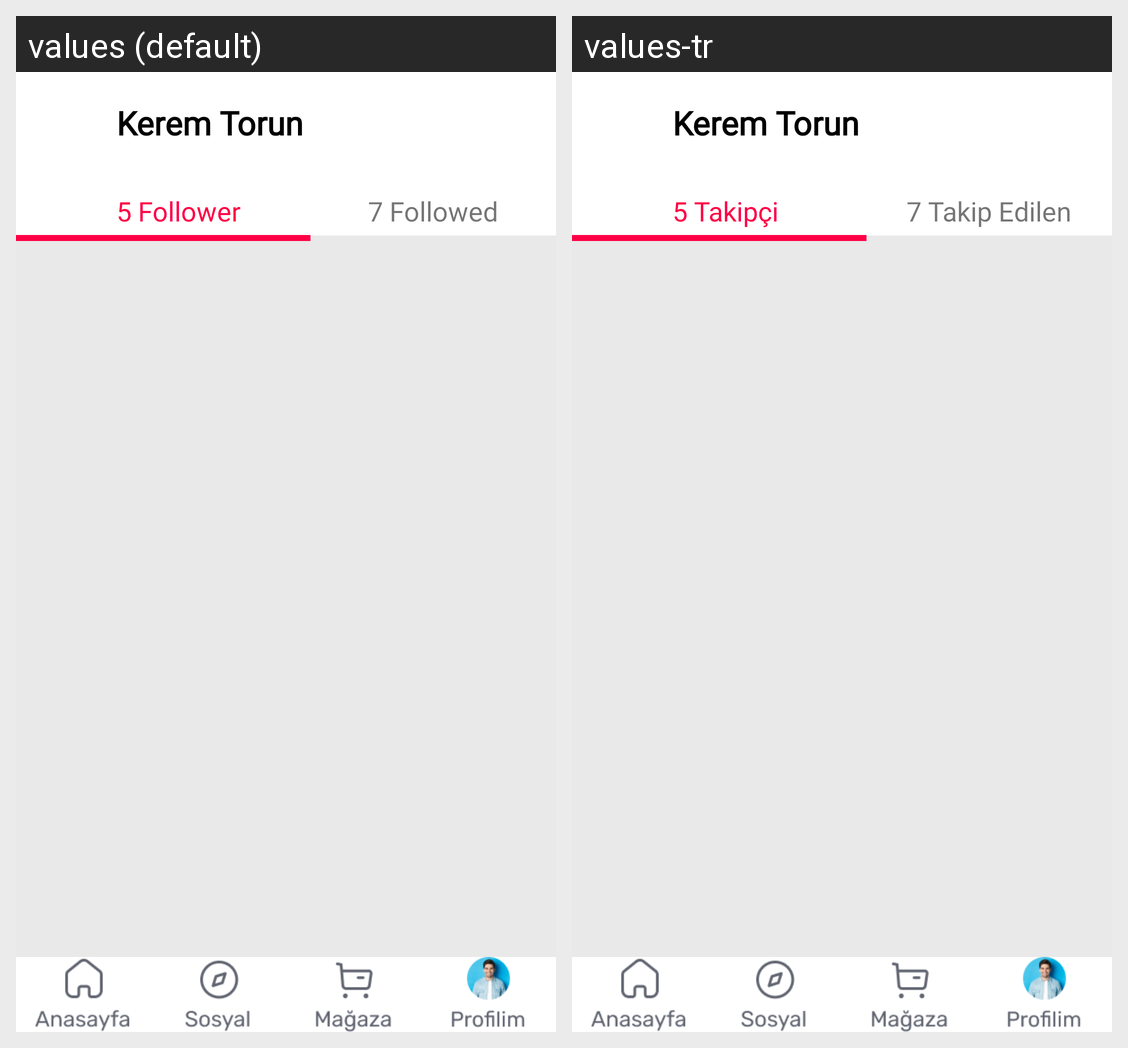

For this localized Android screen grid, give each drawn string resource with its value in every locale shown.
Android screen res/layout/activity_takipci.xml rendered under 2 locales, left to right: values (default), values-tr. Device: Nexus 5 (rendered at 1080×1920; each locale shown at half size, 540×960, under a caption strip naming it); theme Theme.CaseStudy.
Strings drawn on this screen, with the default value and each locale's value (text and hints the layout hard-codes, and strings that could not be matched under every locale, appear in the picture but are not listed):

bestakipci
  values: 5 Follower
  values-tr: 5 Takipçi

yeditakip
  values: 7 Followed
  values-tr: 7 Takip Edilen
